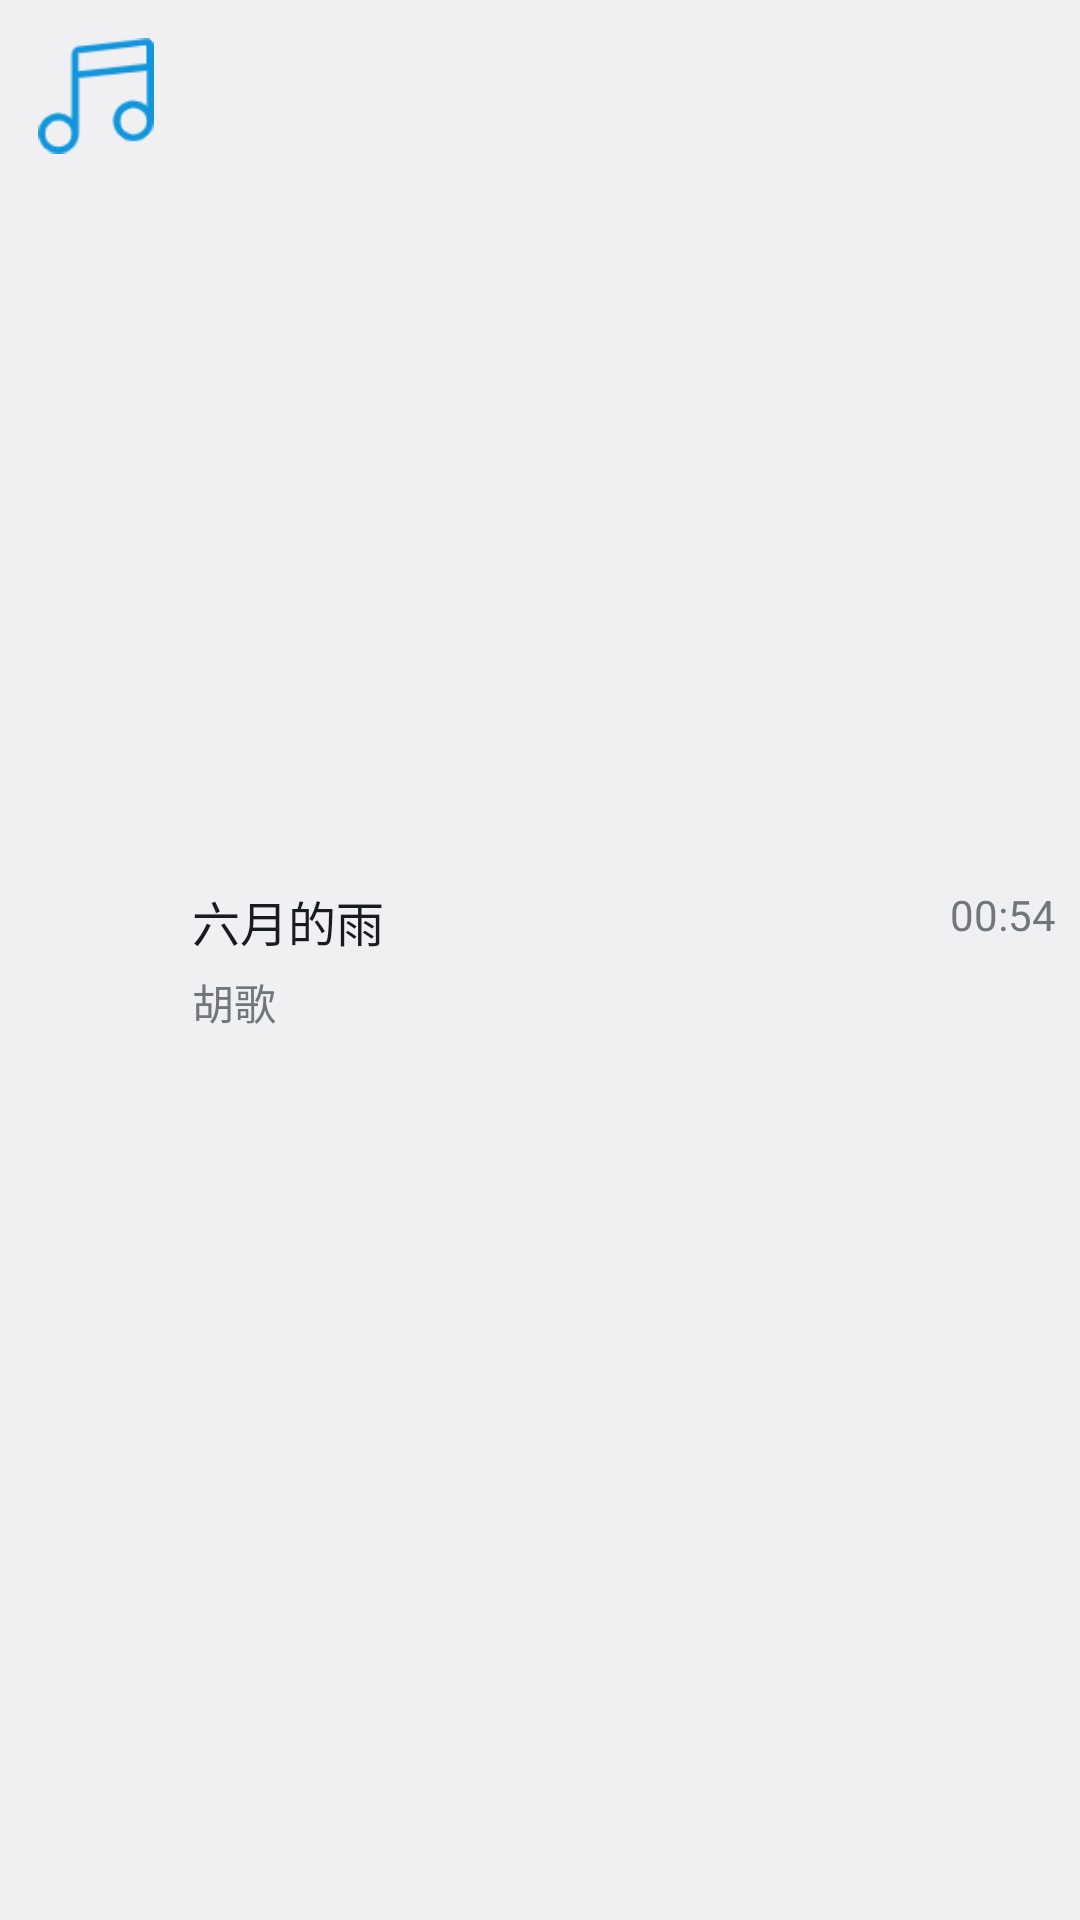

Reconstruct the res/layout file that produces this screen, plus the resources it refers to.
<!-- AndroidManifest.xml: application theme android:Theme.DeviceDefault.Light.NoActionBar -->
<!-- res/layout/music_allsongs_item.xml -->
<?xml version="1.0" encoding="utf-8"?>
<LinearLayout xmlns:android="http://schemas.android.com/apk/res/android"
    android:layout_width="match_parent"
    android:layout_height="wrap_content"
    android:orientation="horizontal">

    <ImageView
        android:layout_width="wrap_content"
        android:layout_height="wrap_content"
        android:scaleX="0.6"
        android:scaleY="0.6"
        android:src="@drawable/ic_music_allsong" />

    <LinearLayout
        android:layout_width="match_parent"
        android:layout_height="wrap_content"
        android:layout_gravity="center_vertical"
        android:orientation="vertical">

        <RelativeLayout
            android:layout_width="match_parent"
            android:layout_height="wrap_content"
            android:layout_gravity="center_vertical"
            android:orientation="horizontal">

            <TextView
                android:id="@+id/title"
                android:layout_width="wrap_content"
                android:layout_height="wrap_content"
                android:ellipsize="marquee"
                android:gravity="center_vertical"
                android:marqueeRepeatLimit="marquee_forever"
                android:singleLine="true"
                android:text="六月的雨"
                android:textAppearance="?android:attr/textAppearanceListItemSmall" />

            <TextView
                android:id="@+id/duration"
                android:layout_width="wrap_content"
                android:layout_height="wrap_content"
                android:layout_alignParentEnd="true"
                android:layout_alignParentRight="true"
                android:layout_marginStart="20dp"
                android:layout_marginLeft="20dp"
                android:layout_marginEnd="8dp"
                android:layout_marginRight="8dp"
                android:gravity="right"
                android:text="00:54" />

        </RelativeLayout>


        <TextView
            android:id="@+id/artist"
            android:layout_width="match_parent"
            android:layout_height="wrap_content"
            android:layout_marginTop="5dp"
            android:text="胡歌" />

    </LinearLayout>

</LinearLayout>
<!-- resources referenced by this layout -->
<resources>
  <!-- drawable ic_music_allsong: png bitmap (drawable, 2129 bytes) -->
</resources>
